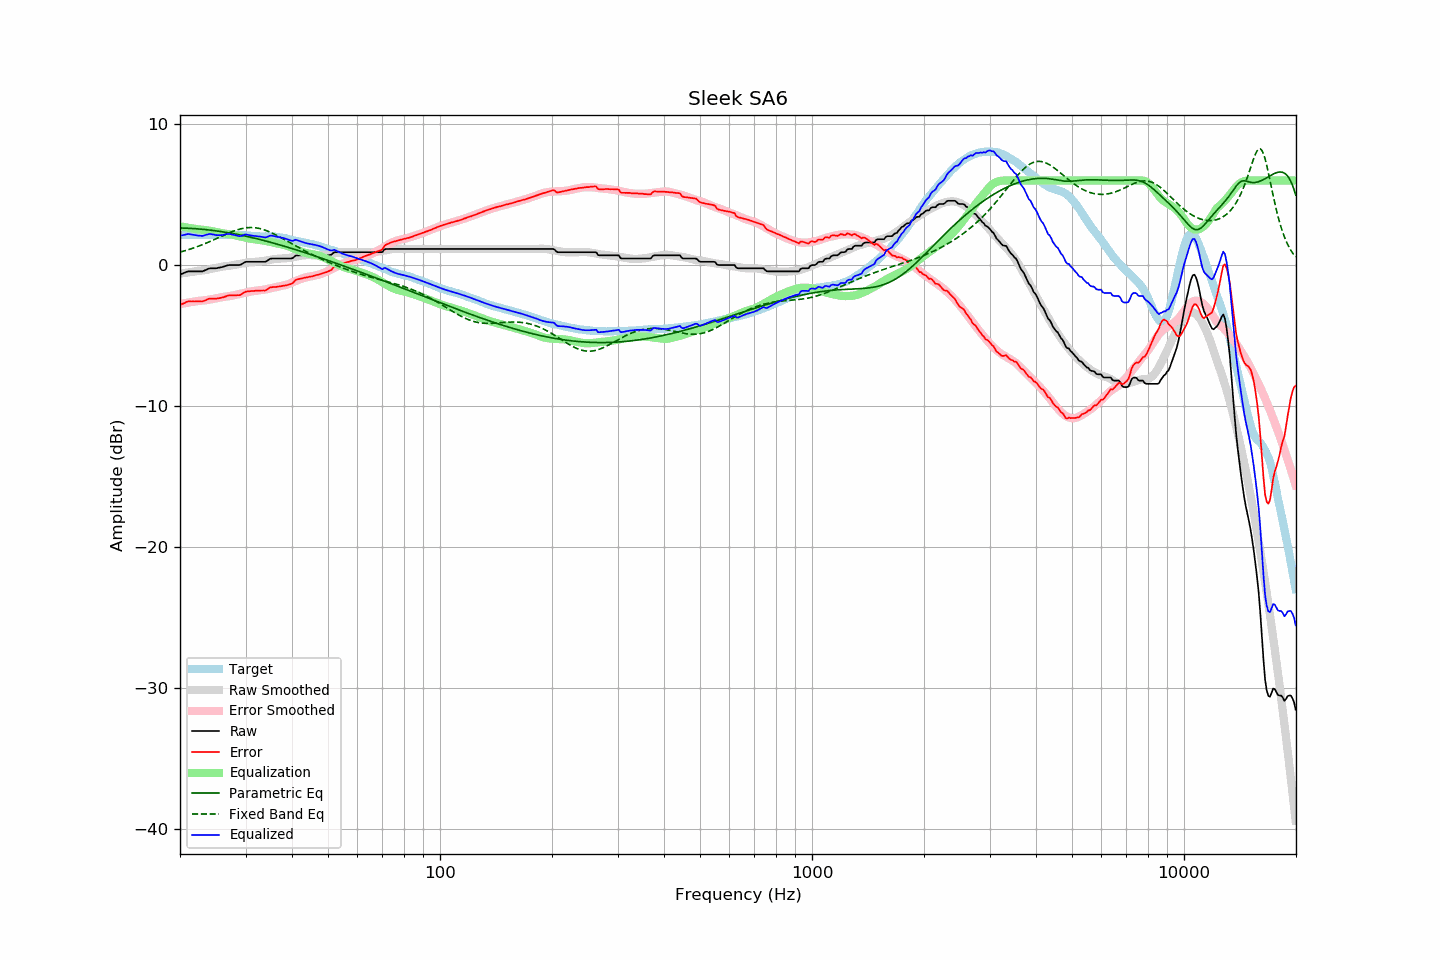

Values plotted in this chart, from the file beside it:
frequency, raw, error, smoothed, error_smoothed, equalization, parametric_eq, fixed_band_eq, equalized_raw, equalized_smoothed, target
20.00, -0.67, -2.83, -0.60, -2.75, 2.75, 2.64, 0.93, 2.08, 2.16, 2.16
20.20, -0.62, -2.77, -0.58, -2.73, 2.73, 2.63, 0.96, 2.11, 2.15, 2.15
20.40, -0.58, -2.73, -0.57, -2.71, 2.71, 2.63, 0.99, 2.13, 2.15, 2.15
20.61, -0.53, -2.68, -0.55, -2.69, 2.69, 2.63, 1.02, 2.16, 2.14, 2.15
20.81, -0.48, -2.61, -0.53, -2.67, 2.67, 2.62, 1.06, 2.19, 2.14, 2.13
21.02, -0.44, -2.57, -0.52, -2.65, 2.65, 2.62, 1.09, 2.21, 2.14, 2.13
21.23, -0.44, -2.57, -0.50, -2.64, 2.64, 2.61, 1.13, 2.19, 2.13, 2.13
21.44, -0.44, -2.58, -0.48, -2.62, 2.62, 2.61, 1.16, 2.18, 2.13, 2.14
21.66, -0.44, -2.57, -0.47, -2.60, 2.60, 2.60, 1.20, 2.16, 2.13, 2.13
21.87, -0.44, -2.58, -0.45, -2.58, 2.58, 2.59, 1.24, 2.14, 2.13, 2.14
22.09, -0.44, -2.57, -0.43, -2.56, 2.56, 2.58, 1.28, 2.12, 2.13, 2.13
22.31, -0.44, -2.58, -0.42, -2.55, 2.55, 2.57, 1.32, 2.10, 2.13, 2.14
22.54, -0.44, -2.57, -0.40, -2.53, 2.53, 2.56, 1.37, 2.09, 2.13, 2.13
22.76, -0.44, -2.58, -0.39, -2.52, 2.52, 2.55, 1.41, 2.08, 2.13, 2.13
22.99, -0.44, -2.58, -0.38, -2.51, 2.51, 2.54, 1.46, 2.07, 2.14, 2.13
23.22, -0.39, -2.53, -0.36, -2.50, 2.50, 2.53, 1.50, 2.11, 2.14, 2.13
23.45, -0.34, -2.48, -0.34, -2.49, 2.49, 2.52, 1.55, 2.14, 2.14, 2.14
23.69, -0.29, -2.43, -0.32, -2.47, 2.47, 2.51, 1.60, 2.18, 2.14, 2.14
23.92, -0.24, -2.38, -0.30, -2.45, 2.45, 2.50, 1.65, 2.21, 2.15, 2.14
24.16, -0.22, -2.37, -0.28, -2.43, 2.43, 2.48, 1.70, 2.21, 2.15, 2.15
24.40, -0.22, -2.38, -0.26, -2.41, 2.41, 2.47, 1.75, 2.19, 2.15, 2.16
24.65, -0.22, -2.38, -0.23, -2.39, 2.39, 2.45, 1.80, 2.16, 2.16, 2.16
24.89, -0.22, -2.38, -0.20, -2.36, 2.36, 2.44, 1.85, 2.14, 2.16, 2.16
25.14, -0.21, -2.37, -0.18, -2.34, 2.34, 2.42, 1.90, 2.13, 2.16, 2.16
25.39, -0.18, -2.35, -0.15, -2.31, 2.31, 2.41, 1.95, 2.13, 2.16, 2.17
25.65, -0.16, -2.33, -0.13, -2.29, 2.29, 2.39, 2.01, 2.13, 2.16, 2.17
25.91, -0.14, -2.30, -0.11, -2.27, 2.27, 2.37, 2.06, 2.13, 2.16, 2.16
26.16, -0.11, -2.28, -0.10, -2.26, 2.26, 2.36, 2.11, 2.15, 2.16, 2.16
26.43, -0.07, -2.24, -0.08, -2.25, 2.25, 2.34, 2.16, 2.17, 2.16, 2.16
26.69, -0.03, -2.19, -0.07, -2.23, 2.23, 2.32, 2.21, 2.20, 2.16, 2.16
26.96, -0.00, -2.15, -0.06, -2.22, 2.22, 2.30, 2.26, 2.21, 2.16, 2.15
27.23, 0.01, -2.14, -0.04, -2.20, 2.20, 2.28, 2.31, 2.20, 2.16, 2.15
27.50, 0.01, -2.14, -0.02, -2.17, 2.17, 2.26, 2.36, 2.18, 2.15, 2.15
27.77, 0.01, -2.15, 0.00, -2.15, 2.15, 2.24, 2.40, 2.16, 2.15, 2.16
28.05, 0.01, -2.14, 0.02, -2.12, 2.12, 2.22, 2.44, 2.13, 2.15, 2.15
28.33, 0.01, -2.14, 0.05, -2.10, 2.10, 2.19, 2.48, 2.11, 2.14, 2.15
28.62, 0.01, -2.13, 0.07, -2.07, 2.07, 2.17, 2.52, 2.08, 2.14, 2.14
28.90, 0.01, -2.13, 0.09, -2.05, 2.05, 2.15, 2.55, 2.06, 2.14, 2.14
29.19, 0.05, -2.08, 0.11, -2.02, 2.02, 2.13, 2.58, 2.07, 2.13, 2.13
29.48, 0.12, -2.00, 0.13, -2.00, 2.00, 2.10, 2.61, 2.11, 2.12, 2.12
29.78, 0.19, -1.93, 0.15, -1.97, 1.97, 2.08, 2.63, 2.16, 2.12, 2.12
30.08, 0.24, -1.88, 0.17, -1.94, 1.94, 2.05, 2.65, 2.18, 2.11, 2.12
30.38, 0.24, -1.86, 0.19, -1.91, 1.91, 2.03, 2.66, 2.15, 2.10, 2.10
30.68, 0.24, -1.86, 0.20, -1.89, 1.89, 2.00, 2.67, 2.13, 2.09, 2.09
30.99, 0.24, -1.84, 0.21, -1.87, 1.87, 1.98, 2.67, 2.11, 2.08, 2.08
31.30, 0.24, -1.83, 0.22, -1.85, 1.85, 1.95, 2.67, 2.09, 2.07, 2.07
31.61, 0.24, -1.83, 0.23, -1.84, 1.84, 1.92, 2.66, 2.08, 2.07, 2.07
31.93, 0.24, -1.81, 0.24, -1.82, 1.82, 1.90, 2.65, 2.06, 2.06, 2.05
32.24, 0.24, -1.82, 0.25, -1.81, 1.81, 1.87, 2.63, 2.05, 2.05, 2.05
32.57, 0.24, -1.80, 0.26, -1.79, 1.79, 1.84, 2.61, 2.03, 2.05, 2.04
32.89, 0.24, -1.80, 0.26, -1.78, 1.78, 1.81, 2.58, 2.02, 2.05, 2.04
33.22, 0.24, -1.80, 0.28, -1.77, 1.77, 1.78, 2.55, 2.01, 2.04, 2.04
33.55, 0.24, -1.80, 0.29, -1.75, 1.75, 1.75, 2.52, 1.99, 2.04, 2.04
33.89, 0.24, -1.80, 0.31, -1.73, 1.73, 1.72, 2.48, 1.96, 2.04, 2.04
34.23, 0.29, -1.74, 0.34, -1.70, 1.70, 1.69, 2.44, 1.99, 2.04, 2.03
34.57, 0.37, -1.67, 0.36, -1.68, 1.68, 1.66, 2.39, 2.04, 2.03, 2.04
34.92, 0.45, -1.59, 0.38, -1.65, 1.65, 1.63, 2.34, 2.10, 2.03, 2.03
35.27, 0.47, -1.57, 0.40, -1.62, 1.62, 1.60, 2.29, 2.09, 2.03, 2.04
35.62, 0.47, -1.55, 0.42, -1.60, 1.60, 1.57, 2.24, 2.07, 2.02, 2.02
35.97, 0.47, -1.55, 0.44, -1.57, 1.57, 1.54, 2.18, 2.04, 2.01, 2.01
... 635 more rows
